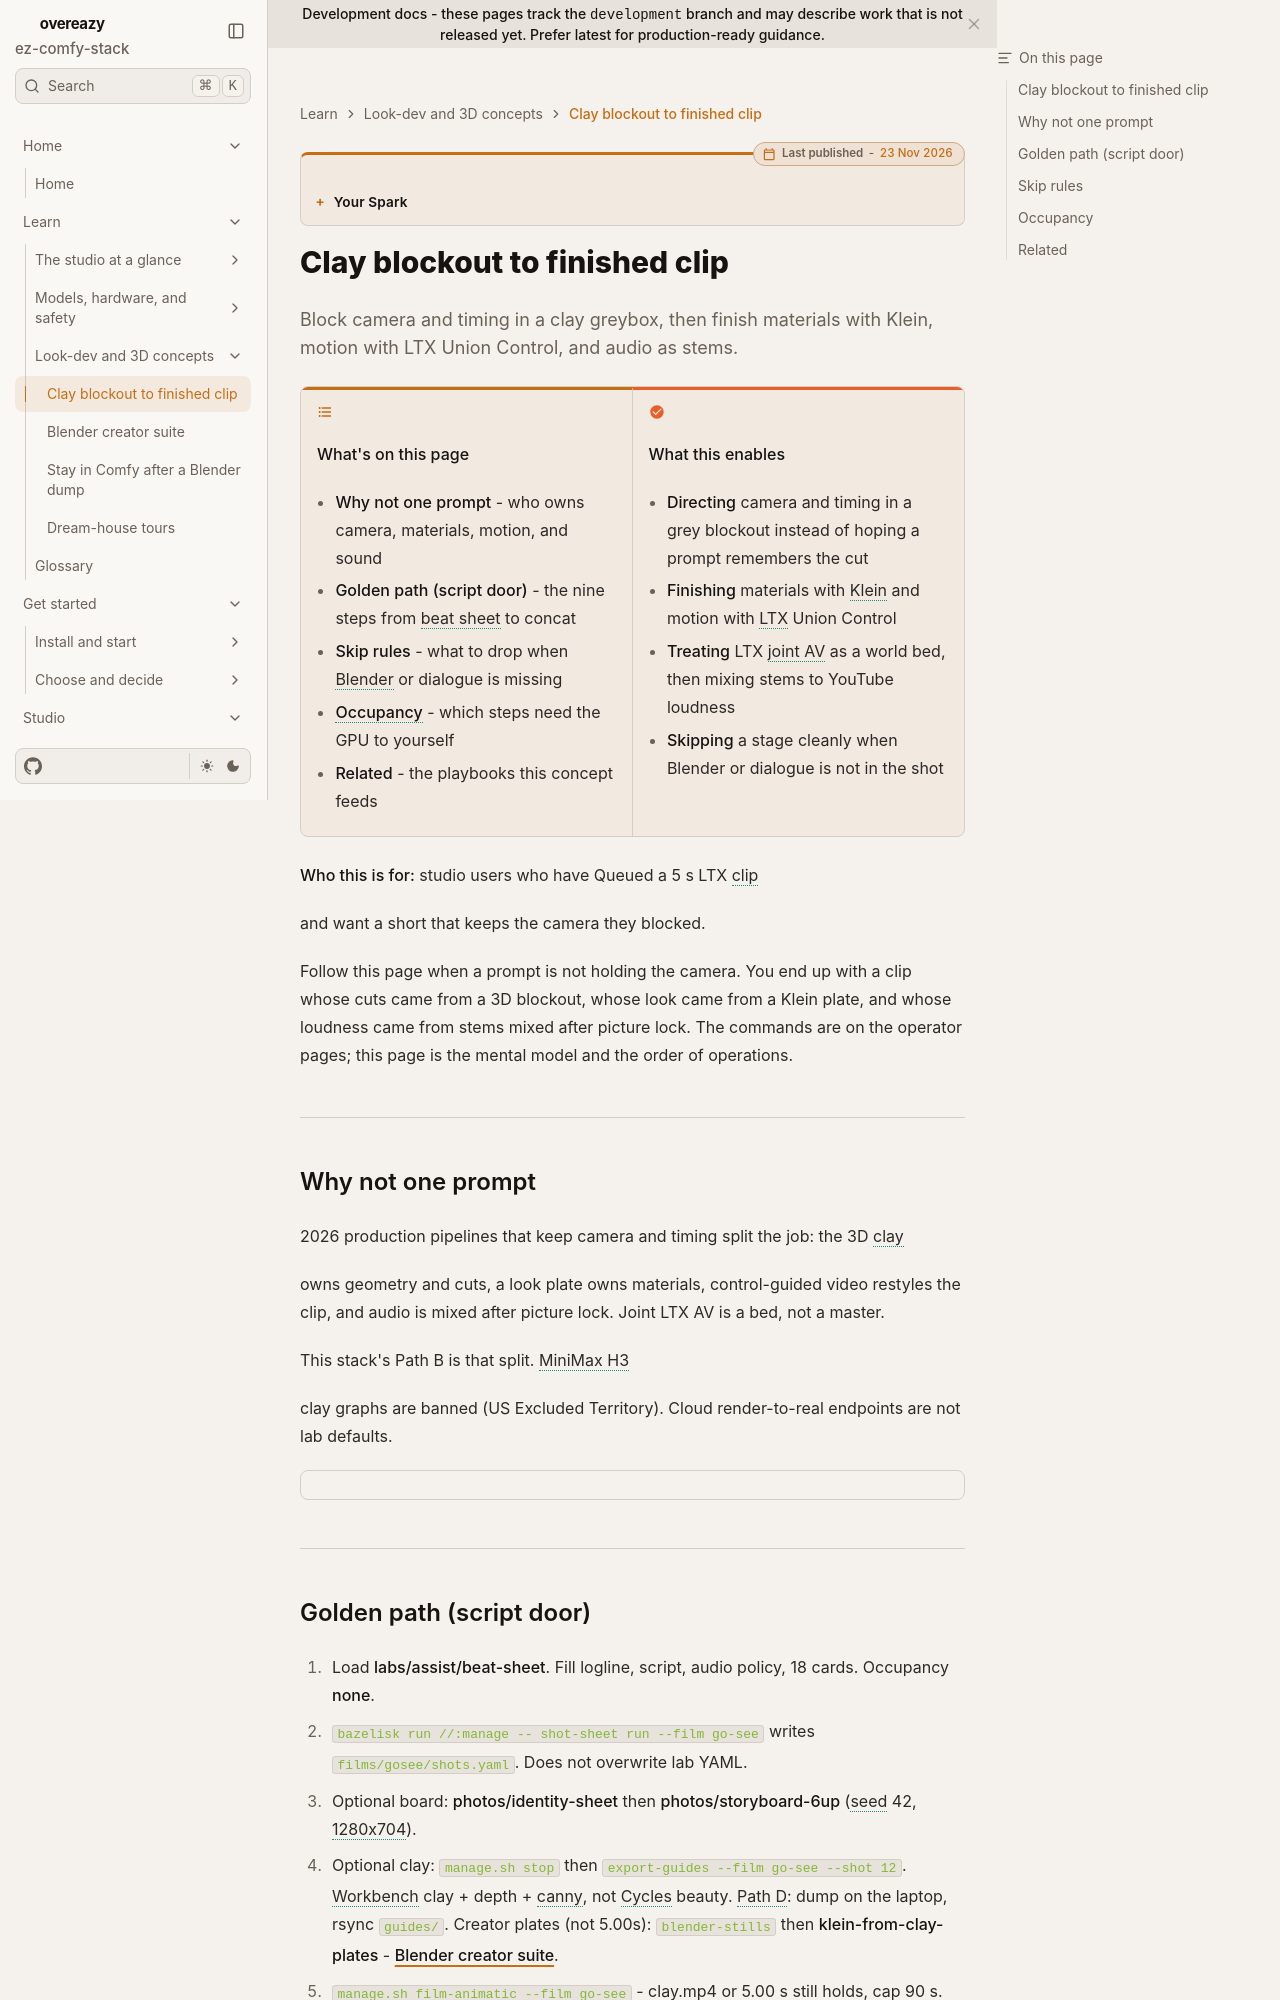

repository: toxicoder/ez-comfy-stack · page: development/learn/clay-to-finish/index.html · generator: mkdocs

---
title: Clay to finish
description: Script desk → optional clay blockout → Klein look → overlay QC → LTX Union Control → stem audio on the US-safe studio.
tags: [learn, clay, dcc, ltx, audio, storyboard]
---

# Clay to finish

**What's on this page**

- Why clay first, then AI finish
- Three doors (script, board, clay) and one shot card
- Overlay QC, animatic, and stem audio
- Occupancy XOR and skip rules

**What this enables**

- Directing camera and timing in a grey blockout instead of hoping a prompt remembers the cut
- Finishing materials with Klein and motion with LTX Union Control
- Treating LTX joint AV as a world bed, then mixing stems to YouTube loudness

**Who this is for:** studio users who have Queued a 5 s LTX clip and want a short that keeps the camera they blocked.

---

## Why not one prompt

2026 production pipelines that keep camera and timing split the job: the 3D clay owns geometry and cuts, a look plate owns materials, control-guided video restyles the clip, and audio is mixed after picture lock. Joint LTX AV is a bed, not a master.

This stack's Path B is that split. MiniMax H3 clay graphs are banned (US Excluded Territory). Cloud render-to-real endpoints are not lab defaults.

```mermaid
flowchart TB
  S["Script desk · occupancy none"] --> Card["Shot card YAML"]
  B["Board desk · klein"] --> Card
  C["Clay dump · Comfy down"] --> Card
  Card --> Ani["Animatic · ffmpeg"]
  Ani --> Look["Klein-from-clay"]
  Look --> QC["overlay-qc"]
  QC --> Print["LTX Union Control 5.00s"]
  Print --> Mix["stem-mix · occupancy audio"]
  Mix --> Pub["film-accept + concat"]
```

---
